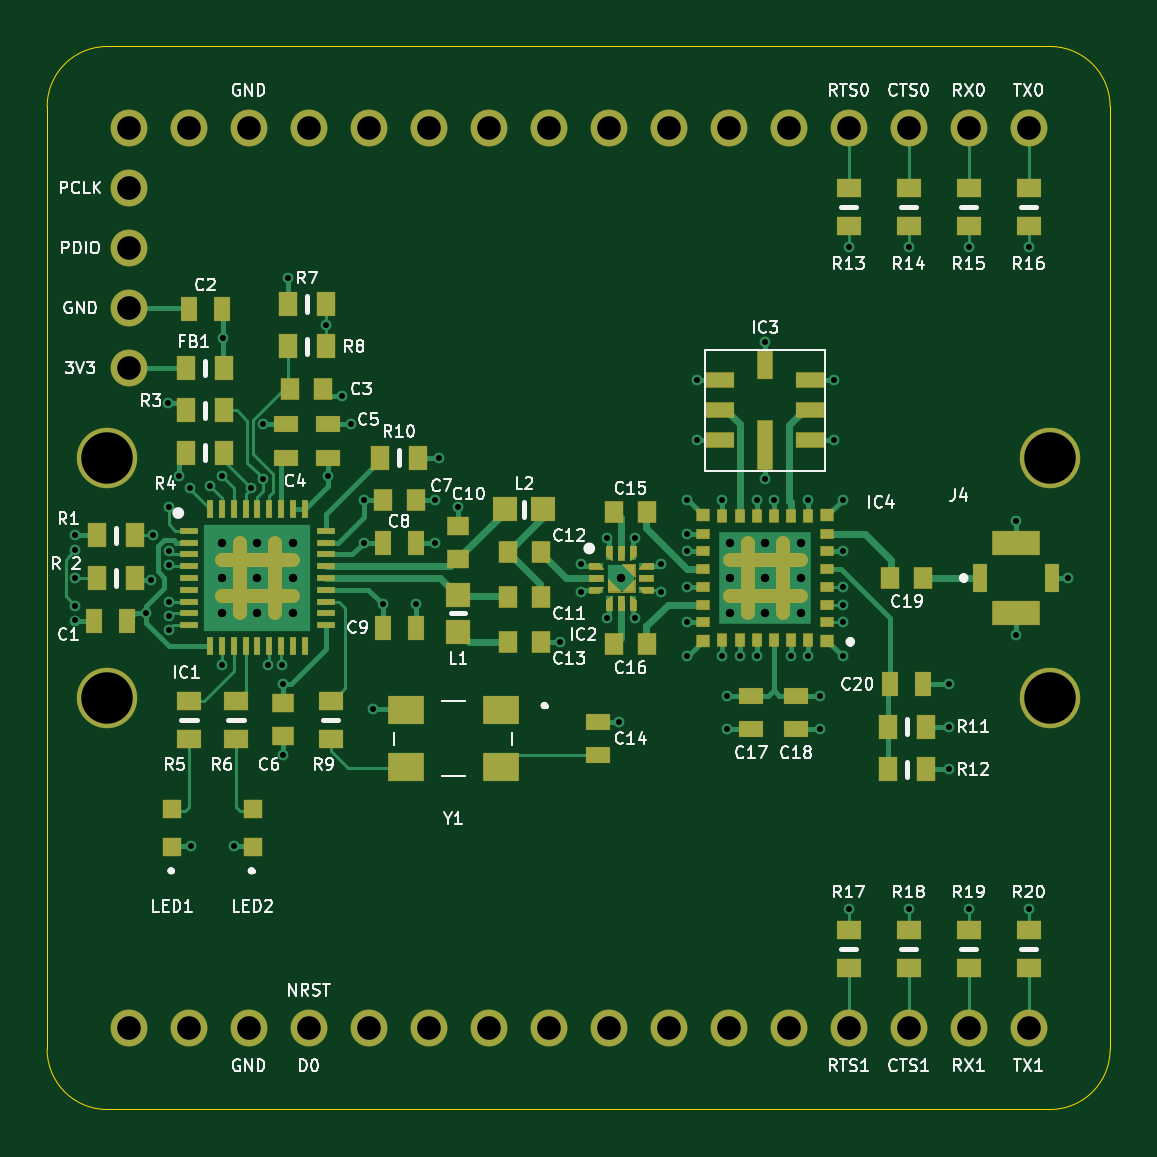
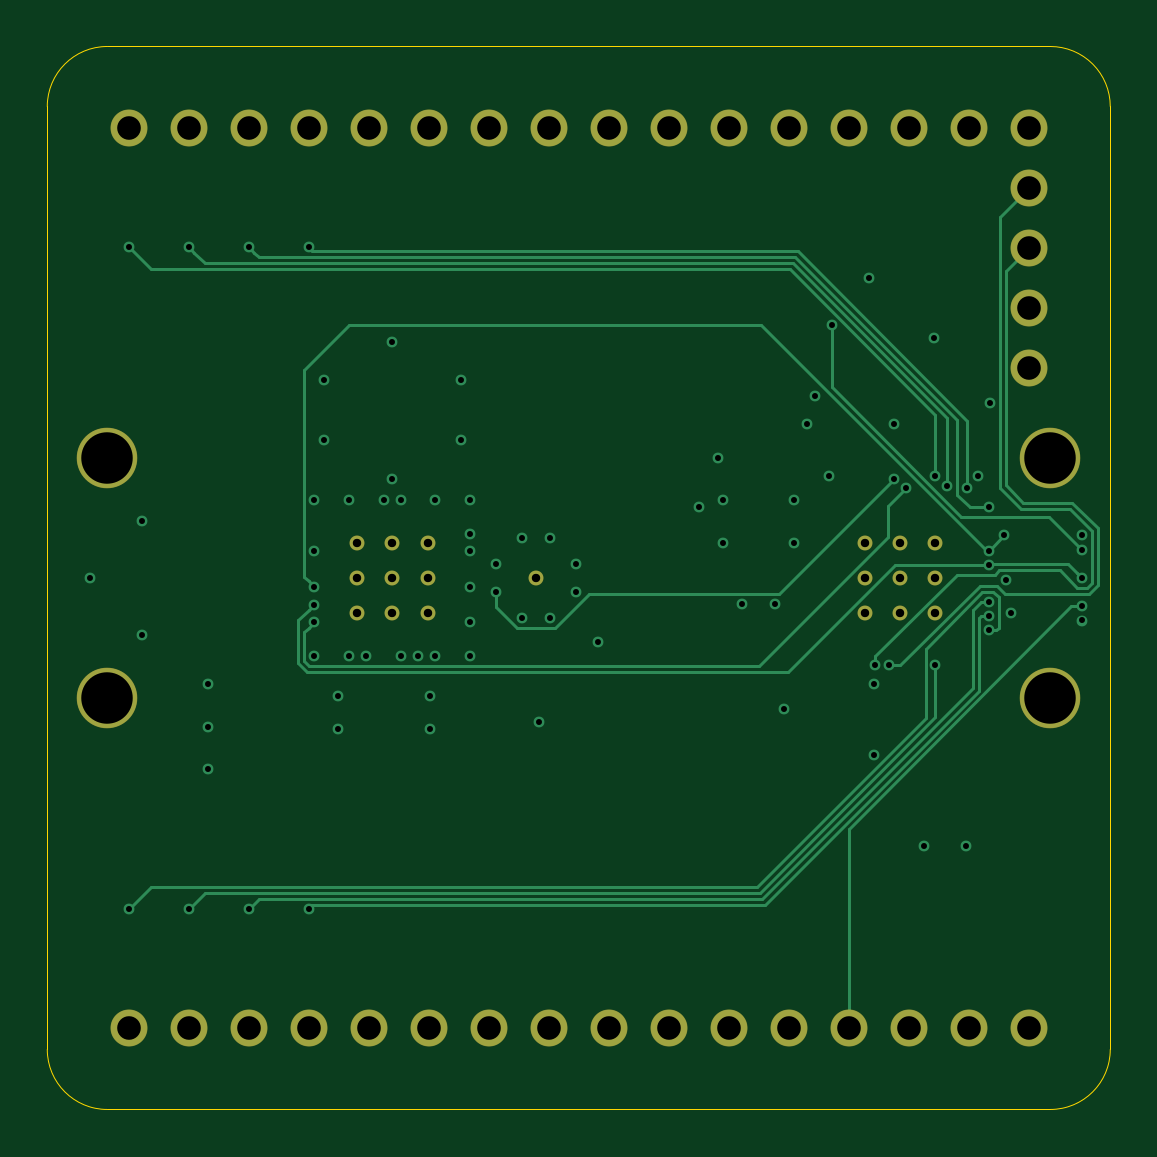
Circuit board: 10 layer files. Board 45.0 x 45.0 mm.
- bottom_copper: ta-comm-B_Cu.gbl (11072 bytes)
- bottom_mask: ta-comm-B_Mask.gbs (2127 bytes)
- paste: ta-comm-B_Paste.gbp (536 bytes)
- bottom_silk: ta-comm-B_SilkS.gbo (537 bytes)
- outline: ta-comm-Edge_Cuts.gm1 (1082 bytes)
- top_copper: ta-comm-F_Cu.gtl (26530 bytes)
- top_mask: ta-comm-F_Mask.gts (11190 bytes)
- paste: ta-comm-F_Paste.gtp (11365 bytes)
- top_silk: ta-comm-F_SilkS.gto (61351 bytes)
- drill: ta-comm.drl (2779 bytes)

=== bottom_copper: ta-comm-B_Cu.gbl (11072 bytes, source omitted) ===
=== bottom_mask: ta-comm-B_Mask.gbs ===
G04 #@! TF.GenerationSoftware,KiCad,Pcbnew,5.1.6-c6e7f7d~86~ubuntu18.04.1*
G04 #@! TF.CreationDate,2020-06-07T16:33:24-04:00*
G04 #@! TF.ProjectId,ta-comm,74612d63-6f6d-46d2-9e6b-696361645f70,rev?*
G04 #@! TF.SameCoordinates,Original*
G04 #@! TF.FileFunction,Soldermask,Bot*
G04 #@! TF.FilePolarity,Negative*
%FSLAX46Y46*%
G04 Gerber Fmt 4.6, Leading zero omitted, Abs format (unit mm)*
G04 Created by KiCad (PCBNEW 5.1.6-c6e7f7d~86~ubuntu18.04.1) date 2020-06-07 16:33:24*
%MOMM*%
%LPD*%
G01*
G04 APERTURE LIST*
%ADD10C,0.635000*%
%ADD11C,1.565400*%
%ADD12C,2.565400*%
G04 APERTURE END LIST*
D10*
X142900000Y-109500000D03*
X141400000Y-109500000D03*
X139900000Y-109500000D03*
X142900000Y-108000000D03*
X141400000Y-108000000D03*
X139900000Y-108000000D03*
X142900000Y-106500000D03*
X141400000Y-106500000D03*
X139900000Y-106500000D03*
X156800000Y-108000000D03*
X161400000Y-106500000D03*
X162900000Y-106500000D03*
X164400000Y-106500000D03*
X161400000Y-108000000D03*
X162900000Y-108000000D03*
X164400000Y-108000000D03*
X161400000Y-109500000D03*
X162900000Y-109500000D03*
X164400000Y-109500000D03*
D11*
X174050000Y-88950000D03*
X171510000Y-88950000D03*
X168970000Y-88950000D03*
X166430000Y-88950000D03*
X163890000Y-88950000D03*
X161350000Y-88950000D03*
X158810000Y-88950000D03*
X156270000Y-88950000D03*
X153730000Y-88950000D03*
X151190000Y-88950000D03*
X148650000Y-88950000D03*
X146110000Y-88950000D03*
X143570000Y-88950000D03*
X141030000Y-88950000D03*
X138490000Y-88950000D03*
X135950000Y-88950000D03*
X174050000Y-127050000D03*
X171510000Y-127050000D03*
X168970000Y-127050000D03*
X166430000Y-127050000D03*
X163890000Y-127050000D03*
X161350000Y-127050000D03*
X158810000Y-127050000D03*
X156270000Y-127050000D03*
X153730000Y-127050000D03*
X151190000Y-127050000D03*
X148650000Y-127050000D03*
X146110000Y-127050000D03*
X143570000Y-127050000D03*
X141030000Y-127050000D03*
X138490000Y-127050000D03*
X135950000Y-127050000D03*
X135950000Y-91490000D03*
X135950000Y-94030000D03*
X135950000Y-96570000D03*
X135950000Y-99110000D03*
D12*
X174960000Y-113080000D03*
X135040000Y-113080000D03*
X174960000Y-102920000D03*
X135040000Y-102920000D03*
M02*

=== paste: ta-comm-B_Paste.gbp ===
G04 #@! TF.GenerationSoftware,KiCad,Pcbnew,5.1.6-c6e7f7d~86~ubuntu18.04.1*
G04 #@! TF.CreationDate,2020-06-07T16:33:24-04:00*
G04 #@! TF.ProjectId,ta-comm,74612d63-6f6d-46d2-9e6b-696361645f70,rev?*
G04 #@! TF.SameCoordinates,Original*
G04 #@! TF.FileFunction,Paste,Bot*
G04 #@! TF.FilePolarity,Positive*
%FSLAX46Y46*%
G04 Gerber Fmt 4.6, Leading zero omitted, Abs format (unit mm)*
G04 Created by KiCad (PCBNEW 5.1.6-c6e7f7d~86~ubuntu18.04.1) date 2020-06-07 16:33:24*
%MOMM*%
%LPD*%
G01*
G04 APERTURE LIST*
G04 APERTURE END LIST*
M02*

=== bottom_silk: ta-comm-B_SilkS.gbo ===
G04 #@! TF.GenerationSoftware,KiCad,Pcbnew,5.1.6-c6e7f7d~86~ubuntu18.04.1*
G04 #@! TF.CreationDate,2020-06-07T16:33:24-04:00*
G04 #@! TF.ProjectId,ta-comm,74612d63-6f6d-46d2-9e6b-696361645f70,rev?*
G04 #@! TF.SameCoordinates,Original*
G04 #@! TF.FileFunction,Legend,Bot*
G04 #@! TF.FilePolarity,Positive*
%FSLAX46Y46*%
G04 Gerber Fmt 4.6, Leading zero omitted, Abs format (unit mm)*
G04 Created by KiCad (PCBNEW 5.1.6-c6e7f7d~86~ubuntu18.04.1) date 2020-06-07 16:33:24*
%MOMM*%
%LPD*%
G01*
G04 APERTURE LIST*
G04 APERTURE END LIST*
M02*

=== outline: ta-comm-Edge_Cuts.gm1 ===
G04 #@! TF.GenerationSoftware,KiCad,Pcbnew,5.1.6-c6e7f7d~86~ubuntu18.04.1*
G04 #@! TF.CreationDate,2020-06-07T16:33:24-04:00*
G04 #@! TF.ProjectId,ta-comm,74612d63-6f6d-46d2-9e6b-696361645f70,rev?*
G04 #@! TF.SameCoordinates,Original*
G04 #@! TF.FileFunction,Profile,NP*
%FSLAX46Y46*%
G04 Gerber Fmt 4.6, Leading zero omitted, Abs format (unit mm)*
G04 Created by KiCad (PCBNEW 5.1.6-c6e7f7d~86~ubuntu18.04.1) date 2020-06-07 16:33:24*
%MOMM*%
%LPD*%
G01*
G04 APERTURE LIST*
G04 #@! TA.AperFunction,Profile*
%ADD10C,0.050000*%
G04 #@! TD*
G04 APERTURE END LIST*
D10*
X177500000Y-127960000D02*
G75*
G02*
X174960000Y-130500000I-2540000J0D01*
G01*
X135040000Y-130500000D02*
G75*
G02*
X132500000Y-127960000I0J2540000D01*
G01*
X174960000Y-85500000D02*
G75*
G02*
X177500000Y-88040000I0J-2540000D01*
G01*
X132500000Y-88040000D02*
G75*
G02*
X135040000Y-85500000I2540000J0D01*
G01*
X177500000Y-88040000D02*
X177500000Y-127960000D01*
X132500000Y-88040000D02*
X132500000Y-127960000D01*
X135040000Y-130500000D02*
X174960000Y-130500000D01*
X135040000Y-85500000D02*
X174960000Y-85500000D01*
M02*

=== top_copper: ta-comm-F_Cu.gtl (26530 bytes, source omitted) ===
=== top_mask: ta-comm-F_Mask.gts (11190 bytes, source omitted) ===
=== paste: ta-comm-F_Paste.gtp (11365 bytes, source omitted) ===
=== top_silk: ta-comm-F_SilkS.gto (61351 bytes, source omitted) ===
=== drill: ta-comm.drl ===
M48
; DRILL file {KiCad 5.1.6-c6e7f7d~86~ubuntu18.04.1} date Sun Jun  7 16:34:12 2020
; FORMAT={-:-/ absolute / inch / decimal}
; #@! TF.CreationDate,2020-06-07T16:34:12-04:00
; #@! TF.GenerationSoftware,Kicad,Pcbnew,5.1.6-c6e7f7d~86~ubuntu18.04.1
FMAT,2
INCH
T1C0.0100
T2C0.0140
T3C0.0394
T4C0.0858
%
G90
G05
T1
X5.2638Y-4.1811
X5.2638Y-4.2047
X5.2638Y-4.252
X5.2638Y-4.2992
X5.2638Y-4.3228
X5.3819Y-4.311
X5.3898Y-4.2559
X5.3937Y-4.1811
X5.4173Y-3.9606
X5.4193Y-4.1339
X5.4193Y-4.2067
X5.4193Y-4.2303
X5.4193Y-4.2913
X5.4193Y-4.315
X5.4193Y-4.3386
X5.437Y-4.0827
X5.4547Y-4.1024
X5.4567Y-4.6988
X5.4882Y-4.0984
X5.5079Y-4.0827
X5.5079Y-4.3976
X5.5098Y-3.8524
X5.5276Y-4.6988
X5.5571Y-4.1024
X5.5768Y-3.9961
X5.5768Y-4.0866
X5.5846Y-4.3976
X5.6083Y-4.3976
X5.6102Y-4.4291
X5.6102Y-4.5472
X5.6181Y-3.752
X5.6811Y-3.8307
X5.685Y-4.0827
X5.7087Y-3.9488
X5.7224Y-3.9961
X5.7441Y-4.122
X5.7441Y-4.1929
X5.7598Y-4.4705
X5.7756Y-4.2953
X5.8307Y-4.2953
X5.8622Y-4.122
X5.8622Y-4.1929
X5.8701Y-4.0512
X5.9016Y-4.1339
X6.0709Y-4.3583
X6.1063Y-4.2283
X6.1063Y-4.2756
X6.1496Y-4.185
X6.1496Y-4.3189
X6.1693Y-4.4921
X6.1969Y-4.185
X6.1969Y-4.3189
X6.2402Y-4.2283
X6.2402Y-4.2756
X6.2835Y-4.122
X6.2835Y-4.1781
X6.2835Y-4.2077
X6.2835Y-4.2667
X6.2835Y-4.3258
X6.2835Y-4.3819
X6.2992Y-3.9224
X6.2992Y-4.0224
X6.342Y-4.122
X6.342Y-4.3819
X6.3504Y-4.4488
X6.3504Y-4.5039
X6.3706Y-4.3819
X6.3991Y-4.122
X6.3991Y-4.3819
X6.4134Y-3.8583
X6.4134Y-4.0866
X6.4277Y-4.122
X6.4562Y-4.3819
X6.4848Y-4.122
X6.4848Y-4.3819
X6.5039Y-4.4488
X6.5039Y-4.5039
X6.5276Y-3.9224
X6.5276Y-4.0224
X6.5433Y-4.122
X6.5433Y-4.2077
X6.5433Y-4.2667
X6.5433Y-4.2963
X6.5433Y-4.3258
X6.5433Y-4.3819
X6.5524Y-3.7008
X6.5524Y-4.8031
X6.6524Y-3.7008
X6.6524Y-4.8031
X6.7205Y-4.4291
X6.7205Y-4.5
X6.7205Y-4.5709
X6.7524Y-3.7008
X6.7524Y-4.8031
X6.8307Y-4.1575
X6.8307Y-4.3465
X6.8524Y-3.7008
X6.8524Y-4.8031
X6.9173Y-4.252
T2
X6.1732Y-4.252
X5.5079Y-4.1929
X5.5079Y-4.252
X5.5079Y-4.311
X5.5669Y-4.1929
X5.5669Y-4.252
X5.5669Y-4.311
X5.626Y-4.1929
X5.626Y-4.252
X5.626Y-4.311
X6.3543Y-4.1929
X6.3543Y-4.252
X6.3543Y-4.311
X6.4134Y-4.1929
X6.4134Y-4.252
X6.4134Y-4.311
X6.4724Y-4.1929
X6.4724Y-4.252
X6.4724Y-4.311
T3
X5.3524Y-3.602
X5.3524Y-3.702
X5.3524Y-3.802
X5.3524Y-3.902
X5.3524Y-3.502
X5.4524Y-3.502
X5.5524Y-3.502
X5.6524Y-3.502
X5.7524Y-3.502
X5.8524Y-3.502
X5.9524Y-3.502
X6.0524Y-3.502
X6.1524Y-3.502
X6.2524Y-3.502
X6.3524Y-3.502
X6.4524Y-3.502
X6.5524Y-3.502
X6.6524Y-3.502
X6.7524Y-3.502
X6.8524Y-3.502
X5.3524Y-5.002
X5.4524Y-5.002
X5.5524Y-5.002
X5.6524Y-5.002
X5.7524Y-5.002
X5.8524Y-5.002
X5.9524Y-5.002
X6.0524Y-5.002
X6.1524Y-5.002
X6.2524Y-5.002
X6.3524Y-5.002
X6.4524Y-5.002
X6.5524Y-5.002
X6.6524Y-5.002
X6.7524Y-5.002
X6.8524Y-5.002
T4
X5.3165Y-4.052
X5.3165Y-4.452
X6.8882Y-4.052
X6.8882Y-4.452
T0
M30

